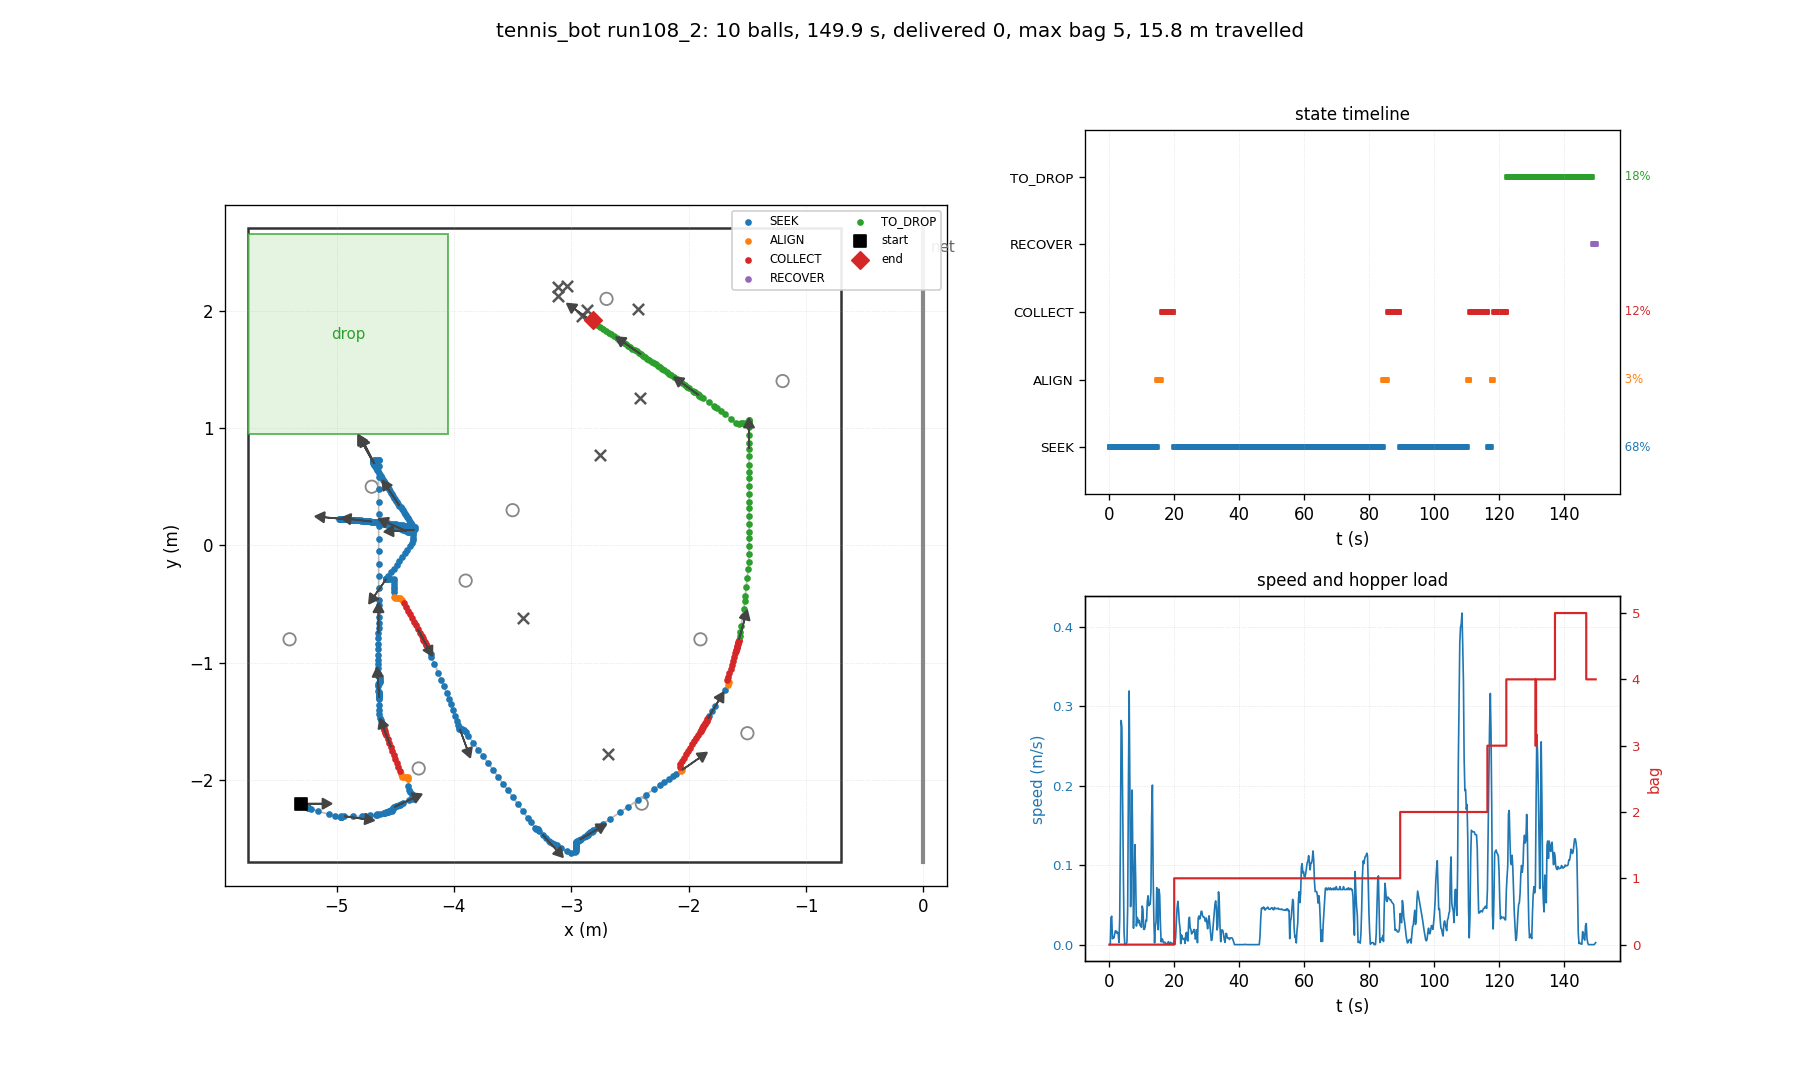

Source data for this figure (header and first rows):
t, state, x, y, heading_deg, bag, delivered, depth, n_balls_in_hopper, ball0_x, ball0_y
0.03, SEEK, -5.300, -2.200, 0.0, 0, 0, 0, 0, -4.700, 0.500
0.26, SEEK, -5.300, -2.200, 0.0, 0, 0, 0, 0, -4.041, -1.216
0.48, SEEK, -5.300, -2.200, 0.0, 0, 0, 0, 0, -4.041, -1.216
0.70, SEEK, -5.284, -2.200, 0.0, 0, 0, 0, 0, -4.041, -1.216
0.93, SEEK, -5.282, -2.203, -1.6, 0, 0, 0, 0, -4.041, -1.216
1.15, SEEK, -5.278, -2.206, -3.2, 0, 0, 0, 0, -4.041, -1.216
1.38, SEEK, -5.275, -2.209, -5.0, 0, 0, 0, 0, -4.041, -1.216
1.60, SEEK, -5.271, -2.213, -6.7, 0, 0, 0, 0, -4.041, -1.216
1.82, SEEK, -5.266, -2.216, -8.3, 0, 0, 0, 0, -4.041, -1.216
2.05, SEEK, -5.260, -2.219, -9.5, 0, 0, 0, 0, -4.041, -1.216
2.27, SEEK, -5.255, -2.222, -10.6, 0, 0, 0, 0, -4.041, -1.216
2.50, SEEK, -5.250, -2.226, -12.1, 0, 0, 0, 0, -4.041, -1.216
2.72, SEEK, -5.244, -2.230, -13.9, 0, 0, 0, 0, -4.041, -1.216
2.94, SEEK, -5.240, -2.235, -15.8, 0, 0, 0, 0, -4.041, -1.216
3.17, SEEK, -5.239, -2.239, -17.8, 0, 0, 0, 0, -4.041, -1.216
3.39, SEEK, -5.221, -2.244, -17.7, 0, 0, 0, 0, -4.041, -1.216
3.62, SEEK, -5.159, -2.264, -17.7, 0, 0, 0, 0, -4.041, -1.216
3.84, SEEK, -5.063, -2.291, -16.2, 0, 0, 0, 0, -4.041, -1.216
4.06, SEEK, -5.010, -2.302, -14.2, 0, 0, 0, 0, -4.041, -1.216
4.29, SEEK, -4.966, -2.310, -13.0, 0, 0, 0, 0, -4.041, -1.216
4.51, SEEK, -4.958, -2.311, -12.5, 0, 0, 0, 0, -4.041, -1.216
4.74, SEEK, -4.958, -2.311, -12.5, 0, 0, 0, 0, -4.041, -1.216
4.96, SEEK, -4.958, -2.311, -12.5, 0, 0, 0, 0, -4.041, -1.216
5.18, SEEK, -4.958, -2.311, -12.5, 0, 0, 0, 0, -4.041, -1.216
5.41, SEEK, -4.958, -2.311, -12.5, 0, 0, 0, 0, -4.041, -1.216
5.63, SEEK, -4.958, -2.307, -10.0, 0, 0, 0, 0, -4.041, -1.216
5.86, SEEK, -4.935, -2.307, -7.9, 0, 0, 0, 0, -4.041, -1.216
6.08, SEEK, -4.859, -2.309, -4.4, 0, 0, 0, 0, -4.041, -1.216
6.30, SEEK, -4.779, -2.308, -1.7, 0, 0, 0, 0, -4.041, -1.216
6.53, SEEK, -4.761, -2.308, -1.4, 0, 0, 0, 0, -4.041, -1.216
6.75, SEEK, -4.758, -2.301, 2.5, 0, 0, 0, 0, -4.041, -1.216
6.98, SEEK, -4.715, -2.299, 2.4, 0, 0, 0, 0, -4.041, -1.216
7.20, SEEK, -4.663, -2.297, 2.7, 0, 0, 0, 0, -4.041, -1.216
7.42, SEEK, -4.659, -2.296, 3.0, 0, 0, 0, 0, -4.041, -1.216
7.65, SEEK, -4.657, -2.288, 7.1, 0, 0, 0, 0, -4.041, -1.216
7.87, SEEK, -4.631, -2.285, 7.2, 0, 0, 0, 0, -4.041, -1.216
8.10, SEEK, -4.597, -2.281, 7.1, 0, 0, 0, 0, -4.041, -1.216
8.32, SEEK, -4.593, -2.277, 8.9, 0, 0, 0, 0, -4.041, -1.216
8.54, SEEK, -4.588, -2.276, 9.3, 0, 0, 0, 0, -4.041, -1.216
8.77, SEEK, -4.577, -2.274, 9.2, 0, 0, 0, 0, -4.041, -1.216
8.99, SEEK, -4.573, -2.273, 9.5, 0, 0, 0, 0, -4.041, -1.216
9.22, SEEK, -4.564, -2.272, 9.4, 0, 0, 0, 0, -4.041, -1.216
9.44, SEEK, -4.560, -2.268, 11.0, 0, 0, 0, 0, -4.041, -1.216
9.66, SEEK, -4.555, -2.266, 11.7, 0, 0, 0, 0, -4.041, -1.216
9.89, SEEK, -4.550, -2.265, 11.7, 0, 0, 0, 0, -4.041, -1.216
10.11, SEEK, -4.545, -2.264, 11.5, 0, 0, 0, 0, -4.041, -1.216
10.34, SEEK, -4.527, -2.261, 11.5, 0, 0, 0, 0, -4.041, -1.216
10.56, SEEK, -4.526, -2.256, 14.1, 0, 0, 0, 0, -4.041, -1.216
10.78, SEEK, -4.524, -2.248, 18.3, 0, 0, 0, 0, -4.041, -1.216
11.01, SEEK, -4.523, -2.243, 20.6, 0, 0, 0, 0, -4.041, -1.216
11.23, SEEK, -4.518, -2.238, 22.4, 0, 0, 0, 0, -4.041, -1.216
11.46, SEEK, -4.513, -2.232, 24.0, 0, 0, 0, 0, -4.041, -1.216
11.68, SEEK, -4.508, -2.228, 24.9, 0, 0, 0, 0, -4.041, -1.216
11.90, SEEK, -4.492, -2.221, 25.0, 0, 0, 0, 0, -4.041, -1.216
12.13, SEEK, -4.483, -2.217, 24.8, 0, 0, 0, 0, -4.041, -1.216
12.35, SEEK, -4.472, -2.212, 24.7, 0, 0, 0, 0, -4.041, -1.216
12.58, SEEK, -4.462, -2.208, 24.6, 0, 0, 0, 0, -4.041, -1.216
12.80, SEEK, -4.451, -2.203, 24.6, 0, 0, 0, 0, -4.041, -1.216
13.02, SEEK, -4.435, -2.195, 24.5, 0, 0, 0, 0, -4.041, -1.216
13.25, SEEK, -4.383, -2.172, 24.5, 0, 0, 0, 0, -4.041, -1.216
... 610 more rows
